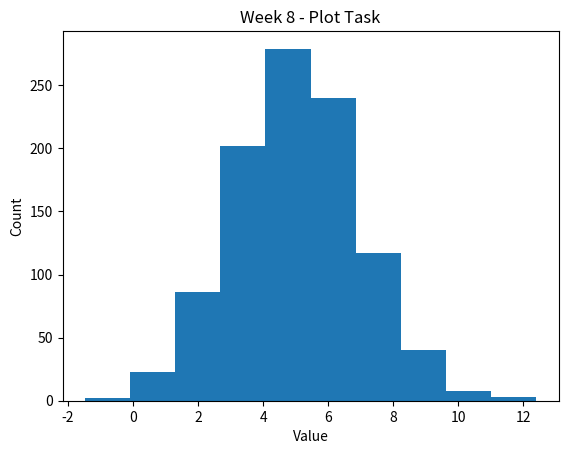

The script that saved this image:
# plottask.py 
# Write a program called plottask.py that displays:a histogram of a normal distribution of a 1000 values with a mean of 5 and standard deviation of 2, 
# and a plot of the function  h(x)=x3 in the range 0 to 10,

#Author: David Scally

import matplotlib.pyplot as plt
import numpy as np

#Inputs from Instruction

Mean = 5
standard_deviation = 2
number_of_values = 1000

# Generate values
values = np.random.normal(Mean,standard_deviation,number_of_values)

# Plot histogram, add title, lable x & y axis

plt.hist(values)
plt.title('Week 8 - Plot Task')
plt.xlabel('Value')
plt.ylabel('Count')

# Show Data
plt.show()

#min_salary = 20000
#max_salary = 80000
#number_of_entries = 10

#np.random.seed(1) # this makes the random numbers are the same each time to make it eas

#salaries = np.random.randint(min_salary,max_salary,number_of_entries)
#ages = np.random.randint(21,65,number_of_entries)  # format is (low,high,iterations)

#print(salaries)  for #1

#6 

#plt.hist(salaries)
#plt.show()

#7
#plt.scatter(ages,salaries)
#plt.title('Scatter Graph - Ages & Wages')
#plt.xlabel('Ages')
#plt.ylabel('Wages')


#8 Add x squared
#xpoints = np.array(range(1,101))
#ypoints = xpoints * xpoints
#plt.plot(xpoints, ypoints, color = 'pink',label = 'x squared')
#plt.legend()
#plt.show()
#plt.savefig('prettier-plot.png')

